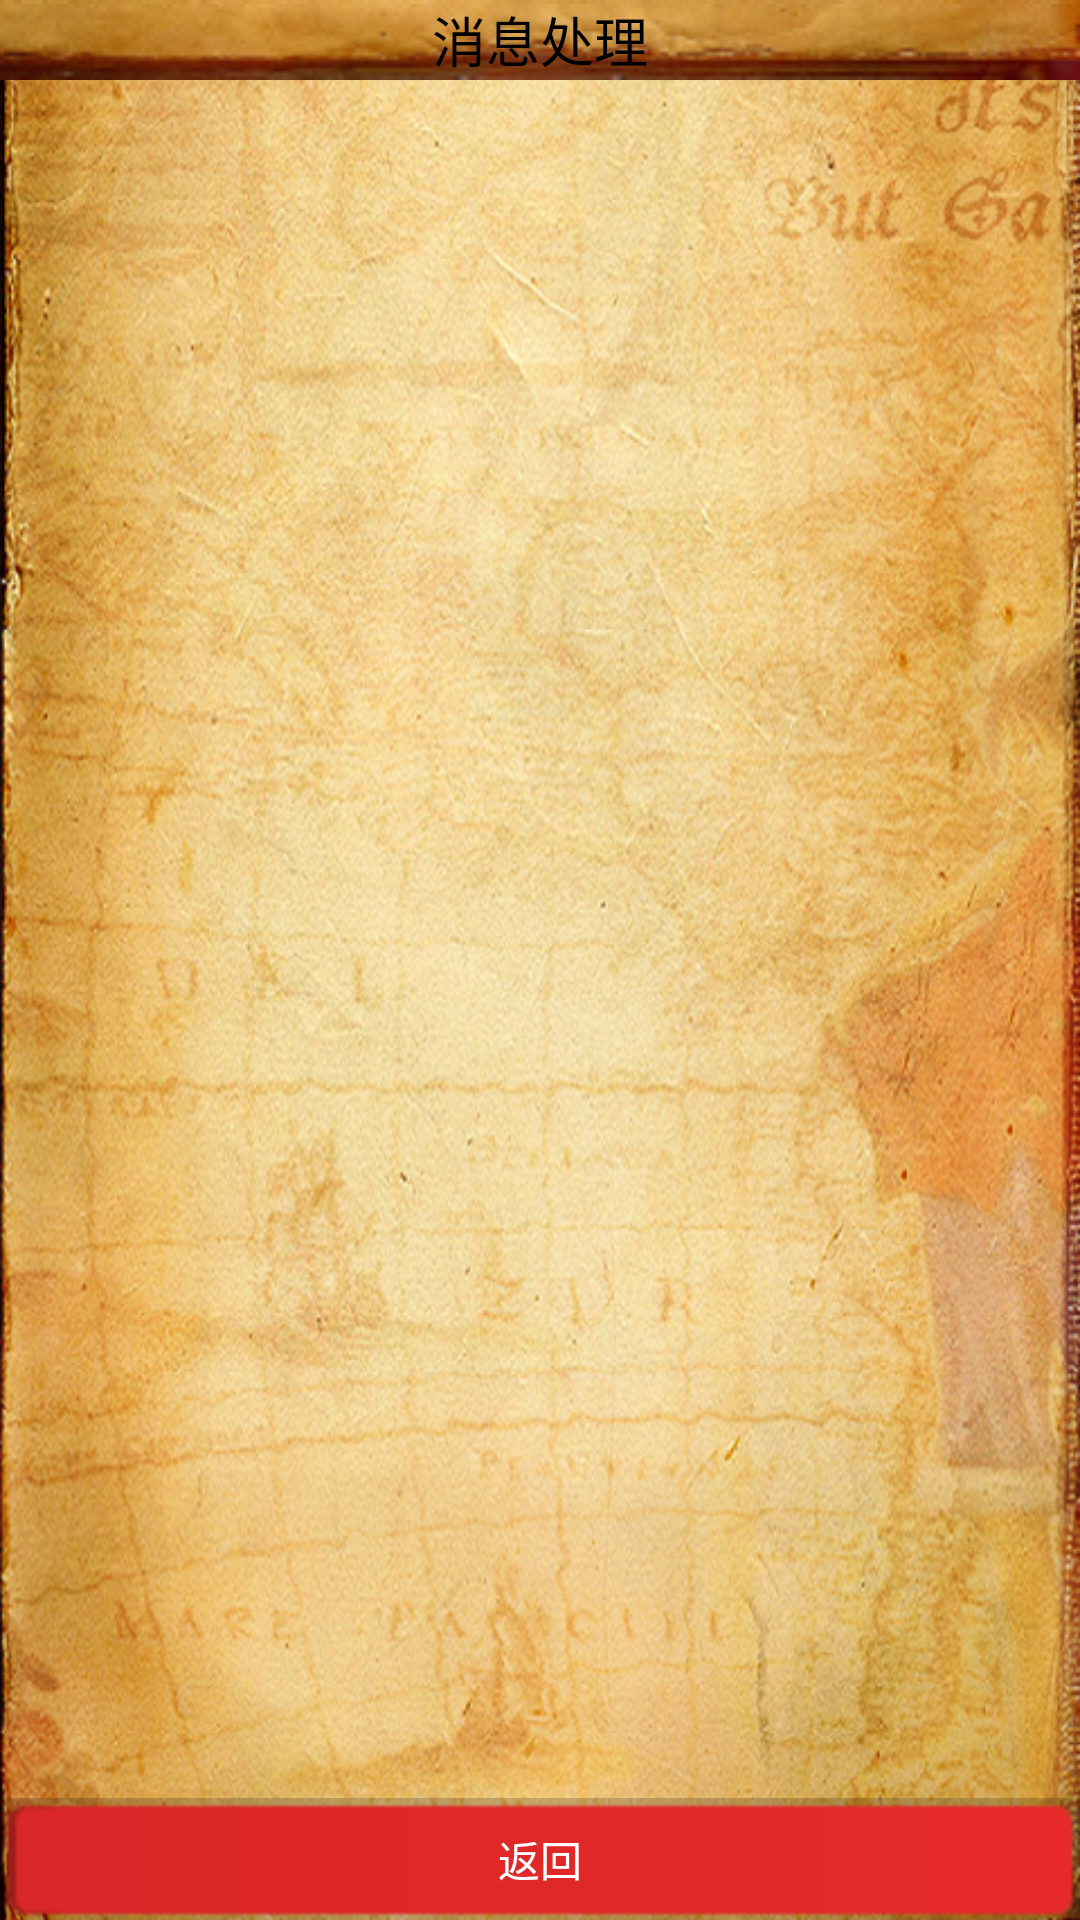

Produce the Android XML layout that renders to this screen, including the resource entries it uses.
<!-- AndroidManifest.xml: application theme AppTheme -->
<!-- res/layout/activity_echo.xml -->
<?xml version="1.0" encoding="utf-8"?>
<RelativeLayout xmlns:android="http://schemas.android.com/apk/res/android"
    android:layout_width="match_parent"
    android:layout_height="match_parent"
    android:background="@drawable/window_background_texture" >

    <RelativeLayout
        android:id="@+id/relativeLayout1"
        android:layout_width="match_parent"
        android:layout_height="wrap_content"
        android:layout_alignParentLeft="true"
        android:layout_alignParentTop="true"
        android:background="@drawable/title_bg"
        android:paddingLeft="15dp"
        android:paddingRight="20dp" >

        <ImageView
            android:id="@+id/echo_back"
            android:layout_width="wrap_content"
            android:layout_height="wrap_content"
            android:layout_alignParentLeft="true"
            android:layout_alignParentTop="true"
            android:src="@drawable/ic_left_arrow_in_dealmap" />

        <TextView
            android:id="@+id/textView3"
            android:layout_width="wrap_content"
            android:layout_height="wrap_content"
            android:layout_centerHorizontal="true"
            android:layout_centerVertical="true"
            android:text="消息处理"
            android:textAppearance="?android:attr/textAppearanceMedium"
            android:textColor="@color/text_black" />
    </RelativeLayout>

    <ListView
        android:id="@+id/echo_lv"
        android:layout_width="match_parent"
        android:layout_height="wrap_content"
        android:layout_above="@+id/echo_back_btn"
        android:layout_alignParentLeft="true"
        android:layout_below="@+id/relativeLayout1"
        android:cacheColorHint="#00000000"
        android:padding="5dp" >

    </ListView>

    <Button
        android:id="@+id/echo_back_btn"
        android:layout_width="match_parent"
        android:layout_height="wrap_content"
        android:layout_alignParentBottom="true"
        android:background="@drawable/exit_btn_selector"
        android:padding="10dp"
        android:text="返回"
        android:textColor="@color/color_list_tab_txt" />

</RelativeLayout>
<!-- resources referenced by this layout -->
<resources>
  <color name="color_list_tab_txt">#ffffffff</color>
  <color name="text_black">#ff000000</color>
  <!-- drawable exit_btn_selector (drawable-ldpi) -->
  <?xml version="1.0" encoding="utf-8"?>
  <selector xmlns:android="http://schemas.android.com/apk/res/android">
  
      <item android:drawable="@drawable/button_exit_background_pressed" android:state_focused="true"/>
      <item android:drawable="@drawable/button_exit_background_pressed" android:state_selected="true"/>
      <item android:drawable="@drawable/button_exit_background_pressed" android:state_pressed="true"/>
      <item android:drawable="@drawable/button_exit_background_normal"/>
  
  </selector>
  <!-- drawable window_background_texture: png bitmap (drawable-ldpi, 780911 bytes) -->
  <style name="AppTheme" parent="AppBaseTheme">
          
      </style>
  <style name="AppBaseTheme" parent="android:Theme.Light">
          
      </style>
</resources>
